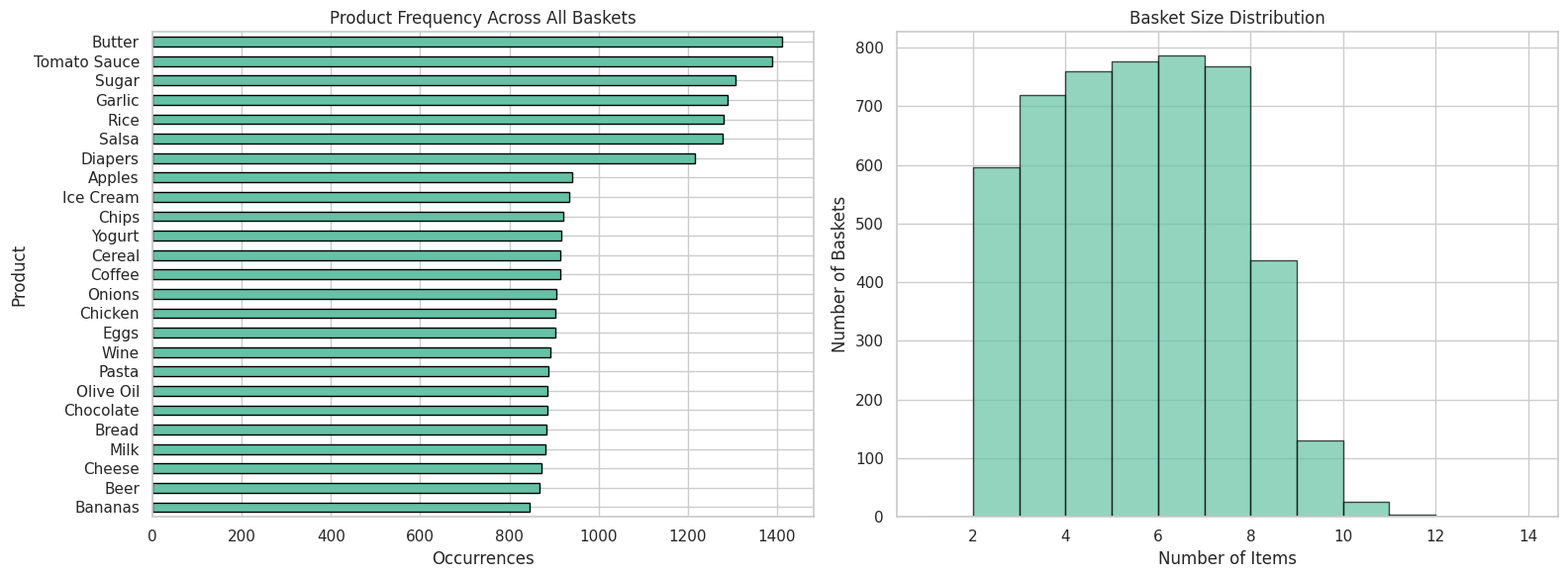
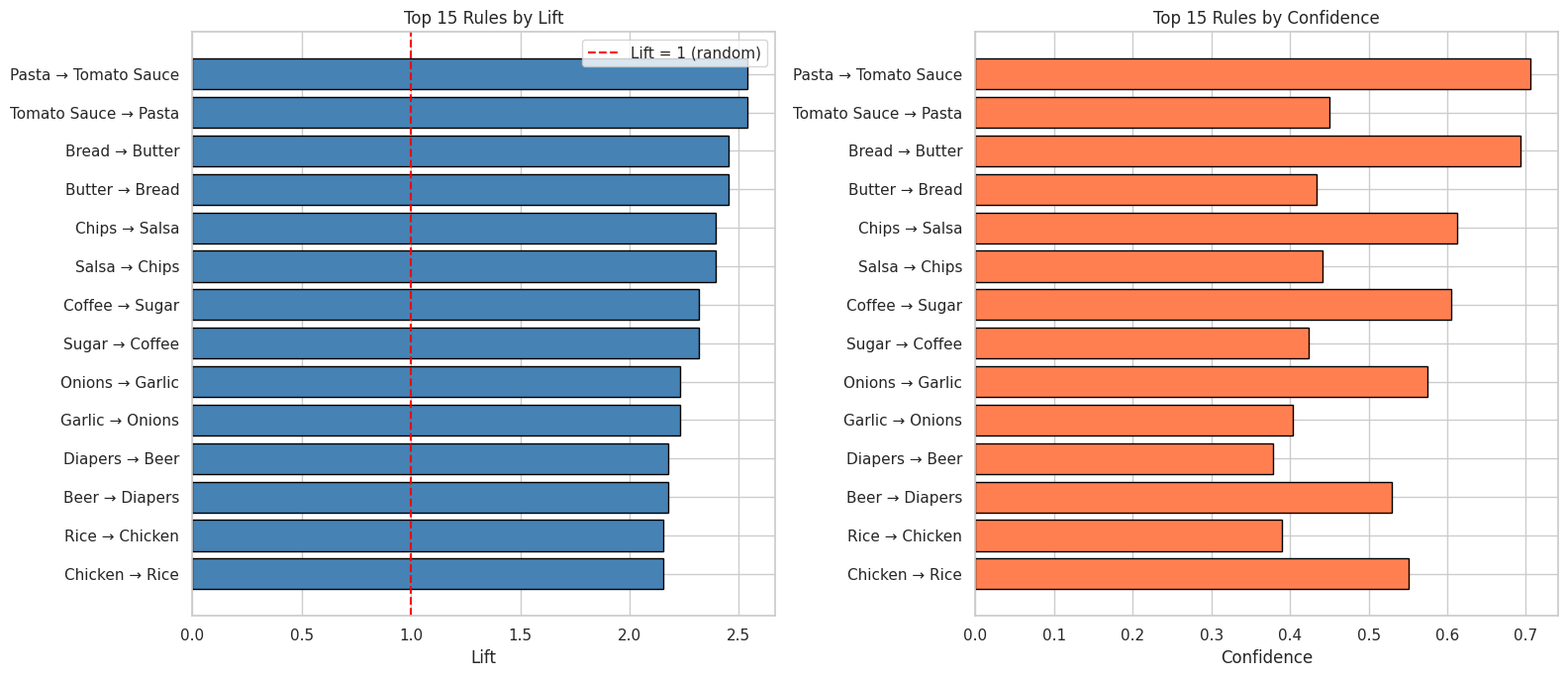
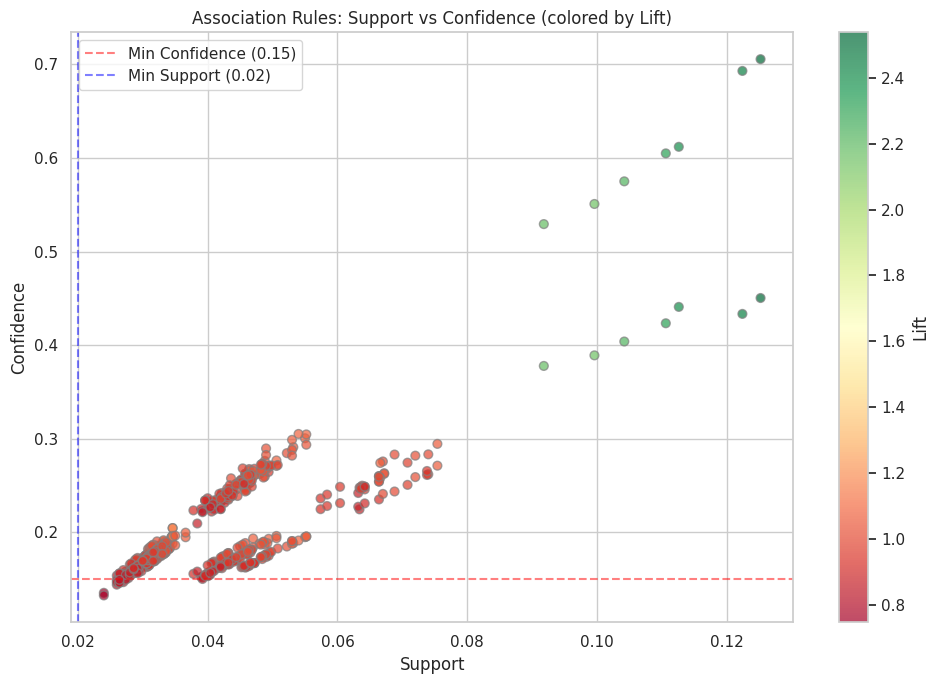
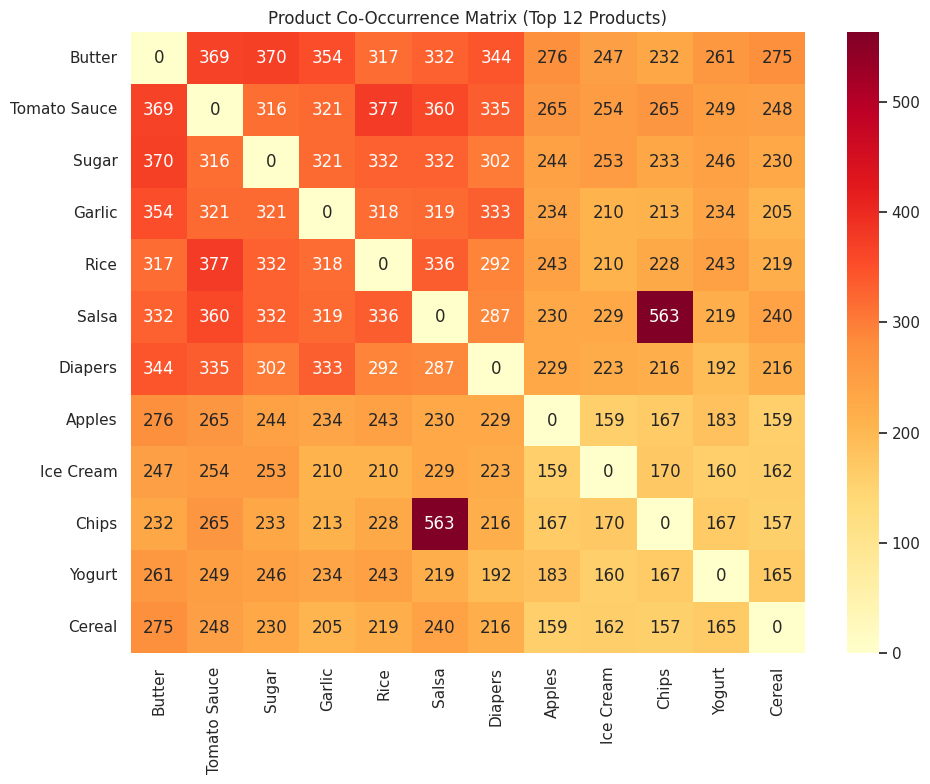

Write the Python code that produced these figures, in order.
import warnings
warnings.filterwarnings('ignore')
import matplotlib
matplotlib.use('Agg')

import numpy as np
import pandas as pd
import matplotlib.pyplot as plt
import seaborn as sns
from itertools import combinations
from collections import Counter

sns.set_theme(style='whitegrid', palette='Set2')
np.random.seed(42)
print('Imports OK')

import os
SAVE_DIR = os.path.dirname(os.path.abspath('__file__'))
MIN_SUPPORT = 0.02  # minimum support threshold
MIN_CONFIDENCE = 0.15  # minimum confidence threshold
MIN_LIFT = 1.2  # minimum lift for interesting rules
print('Configuration set')

np.random.seed(42)
n_transactions = 5000

products = ['Bread', 'Butter', 'Milk', 'Eggs', 'Cheese', 'Chips', 'Salsa',
            'Beer', 'Diapers', 'Coffee', 'Sugar', 'Cereal', 'Bananas',
            'Apples', 'Yogurt', 'Chicken', 'Rice', 'Pasta', 'Tomato Sauce',
            'Onions', 'Garlic', 'Olive Oil', 'Wine', 'Chocolate', 'Ice Cream']

# Create baskets with built-in affinities
baskets = []
for i in range(n_transactions):
    basket = set()
    # Random base items
    n_items = np.random.randint(2, 8)
    basket.update(np.random.choice(products, size=min(n_items, len(products)), replace=False))

    # Inject co-purchase patterns
    if 'Bread' in basket and np.random.random() < 0.65:
        basket.add('Butter')
    if 'Chips' in basket and np.random.random() < 0.55:
        basket.add('Salsa')
    if 'Pasta' in basket and np.random.random() < 0.60:
        basket.add('Tomato Sauce')
    if 'Beer' in basket and np.random.random() < 0.40:
        basket.add('Diapers')  # classic association
    if 'Coffee' in basket and np.random.random() < 0.50:
        basket.add('Sugar')
    if 'Chicken' in basket and np.random.random() < 0.45:
        basket.add('Rice')
    if 'Onions' in basket and np.random.random() < 0.50:
        basket.add('Garlic')

    baskets.append(list(basket))

# Create transaction DataFrame
rows = []
for tid, basket in enumerate(baskets):
    for item in basket:
        rows.append({'TransactionID': tid, 'Product': item})

df = pd.DataFrame(rows)
print(f'Transactions: {len(baskets)}, Total rows: {len(df)}')
print(f'Unique products: {df["Product"].nunique()}')
df.head(10)

print(f'Missing values:\n{df.isnull().sum()}')
print(f'\nItems per basket:')
basket_sizes = df.groupby('TransactionID')['Product'].count()
print(basket_sizes.describe().round(2))
print(f'\nSingle-item baskets: {(basket_sizes == 1).sum()}')
print(f'Empty baskets: {(basket_sizes == 0).sum()}')

fig, axes = plt.subplots(1, 2, figsize=(16, 6))

# Product frequency
product_freq = df['Product'].value_counts()
product_freq.plot.barh(ax=axes[0], edgecolor='black')
axes[0].set_title('Product Frequency Across All Baskets')
axes[0].set_xlabel('Occurrences')
axes[0].invert_yaxis()

# Basket size distribution
basket_sizes.plot.hist(ax=axes[1], bins=range(1, 15), edgecolor='black', alpha=0.7)
axes[1].set_title('Basket Size Distribution')
axes[1].set_xlabel('Number of Items')
axes[1].set_ylabel('Number of Baskets')

plt.tight_layout()
plt.savefig(os.path.join(SAVE_DIR, 'eda_products.png'), dpi=100, bbox_inches='tight')
plt.show()

# Top co-occurring pairs
pair_counts = Counter()
for basket in baskets:
    for pair in combinations(sorted(basket), 2):
        pair_counts[pair] += 1

top_pairs = pd.DataFrame(pair_counts.most_common(20), columns=['Pair', 'Count'])
top_pairs['Support'] = top_pairs['Count'] / len(baskets)
print('Top 20 Co-Occurring Product Pairs:')
print(top_pairs.to_string(index=False))

# Build binary basket matrix
basket_sets = [set(b) for b in baskets]
n = len(basket_sets)

# Item support
item_support = {}
for prod in products:
    count = sum(1 for b in basket_sets if prod in b)
    item_support[prod] = count / n

# Pair support, confidence, lift
rules = []
for a, b in combinations(products, 2):
    both = sum(1 for bskt in basket_sets if a in bskt and b in bskt)
    supp = both / n
    if supp < MIN_SUPPORT:
        continue

    # Rule: A -> B
    conf_ab = both / sum(1 for bskt in basket_sets if a in bskt) if item_support[a] > 0 else 0
    lift_ab = conf_ab / item_support[b] if item_support[b] > 0 else 0

    # Rule: B -> A
    conf_ba = both / sum(1 for bskt in basket_sets if b in bskt) if item_support[b] > 0 else 0
    lift_ba = conf_ba / item_support[a] if item_support[a] > 0 else 0

    rules.append({'Antecedent': a, 'Consequent': b, 'Support': round(supp, 4),
                  'Confidence': round(conf_ab, 4), 'Lift': round(lift_ab, 4)})
    rules.append({'Antecedent': b, 'Consequent': a, 'Support': round(supp, 4),
                  'Confidence': round(conf_ba, 4), 'Lift': round(lift_ba, 4)})

rules_df = pd.DataFrame(rules)
print(f'Total rules (support >= {MIN_SUPPORT}): {len(rules_df)}')

strong_rules = rules_df[
    (rules_df['Confidence'] >= MIN_CONFIDENCE) &
    (rules_df['Lift'] >= MIN_LIFT)
].sort_values('Lift', ascending=False).reset_index(drop=True)

print(f'Strong rules (conf >= {MIN_CONFIDENCE}, lift >= {MIN_LIFT}): {len(strong_rules)}')
print()
print(strong_rules.head(20).to_string(index=False))

top_rules = strong_rules.head(15).copy()
top_rules['Rule'] = top_rules['Antecedent'] + ' → ' + top_rules['Consequent']

fig, axes = plt.subplots(1, 2, figsize=(16, 7))

# Lift chart
axes[0].barh(top_rules['Rule'], top_rules['Lift'], edgecolor='black', color='steelblue')
axes[0].axvline(x=1.0, color='red', linestyle='--', label='Lift = 1 (random)')
axes[0].set_title('Top 15 Rules by Lift')
axes[0].set_xlabel('Lift')
axes[0].legend()
axes[0].invert_yaxis()

# Confidence chart
axes[1].barh(top_rules['Rule'], top_rules['Confidence'], edgecolor='black', color='coral')
axes[1].set_title('Top 15 Rules by Confidence')
axes[1].set_xlabel('Confidence')
axes[1].invert_yaxis()

plt.tight_layout()
plt.savefig(os.path.join(SAVE_DIR, 'top_rules.png'), dpi=100, bbox_inches='tight')
plt.show()

plt.figure(figsize=(10, 7))
scatter = plt.scatter(rules_df['Support'], rules_df['Confidence'],
                      c=rules_df['Lift'], cmap='RdYlGn', s=40, alpha=0.7, edgecolors='grey')
plt.colorbar(scatter, label='Lift')
plt.axhline(y=MIN_CONFIDENCE, color='red', linestyle='--', alpha=0.5, label=f'Min Confidence ({MIN_CONFIDENCE})')
plt.axvline(x=MIN_SUPPORT, color='blue', linestyle='--', alpha=0.5, label=f'Min Support ({MIN_SUPPORT})')
plt.xlabel('Support')
plt.ylabel('Confidence')
plt.title('Association Rules: Support vs Confidence (colored by Lift)')
plt.legend()
plt.tight_layout()
plt.savefig(os.path.join(SAVE_DIR, 'support_confidence.png'), dpi=100, bbox_inches='tight')
plt.show()

# Build product co-occurrence matrix
top_products = product_freq.head(12).index.tolist()
cooccur = pd.DataFrame(0, index=top_products, columns=top_products)
for bskt in basket_sets:
    items_in = [p for p in top_products if p in bskt]
    for a, b in combinations(items_in, 2):
        cooccur.loc[a, b] += 1
        cooccur.loc[b, a] += 1

plt.figure(figsize=(10, 8))
sns.heatmap(cooccur, annot=True, fmt='d', cmap='YlOrRd')
plt.title('Product Co-Occurrence Matrix (Top 12 Products)')
plt.tight_layout()
plt.savefig(os.path.join(SAVE_DIR, 'cooccurrence_heatmap.png'), dpi=100, bbox_inches='tight')
plt.show()

print('=' * 60)
print('MERCHANDISING RECOMMENDATIONS')
print('=' * 60)
recs = strong_rules.head(10)
for _, row in recs.iterrows():
    print(f"\n  If customer buys '{row['Antecedent']}',")
    print(f"    suggest '{row['Consequent']}'")
    print(f"    Confidence: {row['Confidence']:.1%} | Lift: {row['Lift']:.2f}")
print()
print('Actions:')
print('  1. Place high-lift pairs adjacent on shelves')
print('  2. Create bundle discounts for top confident pairs')
print('  3. Use top rules for online "frequently bought together" widgets')
print('  4. Design cross-aisle promotional signage for strong pairs')
